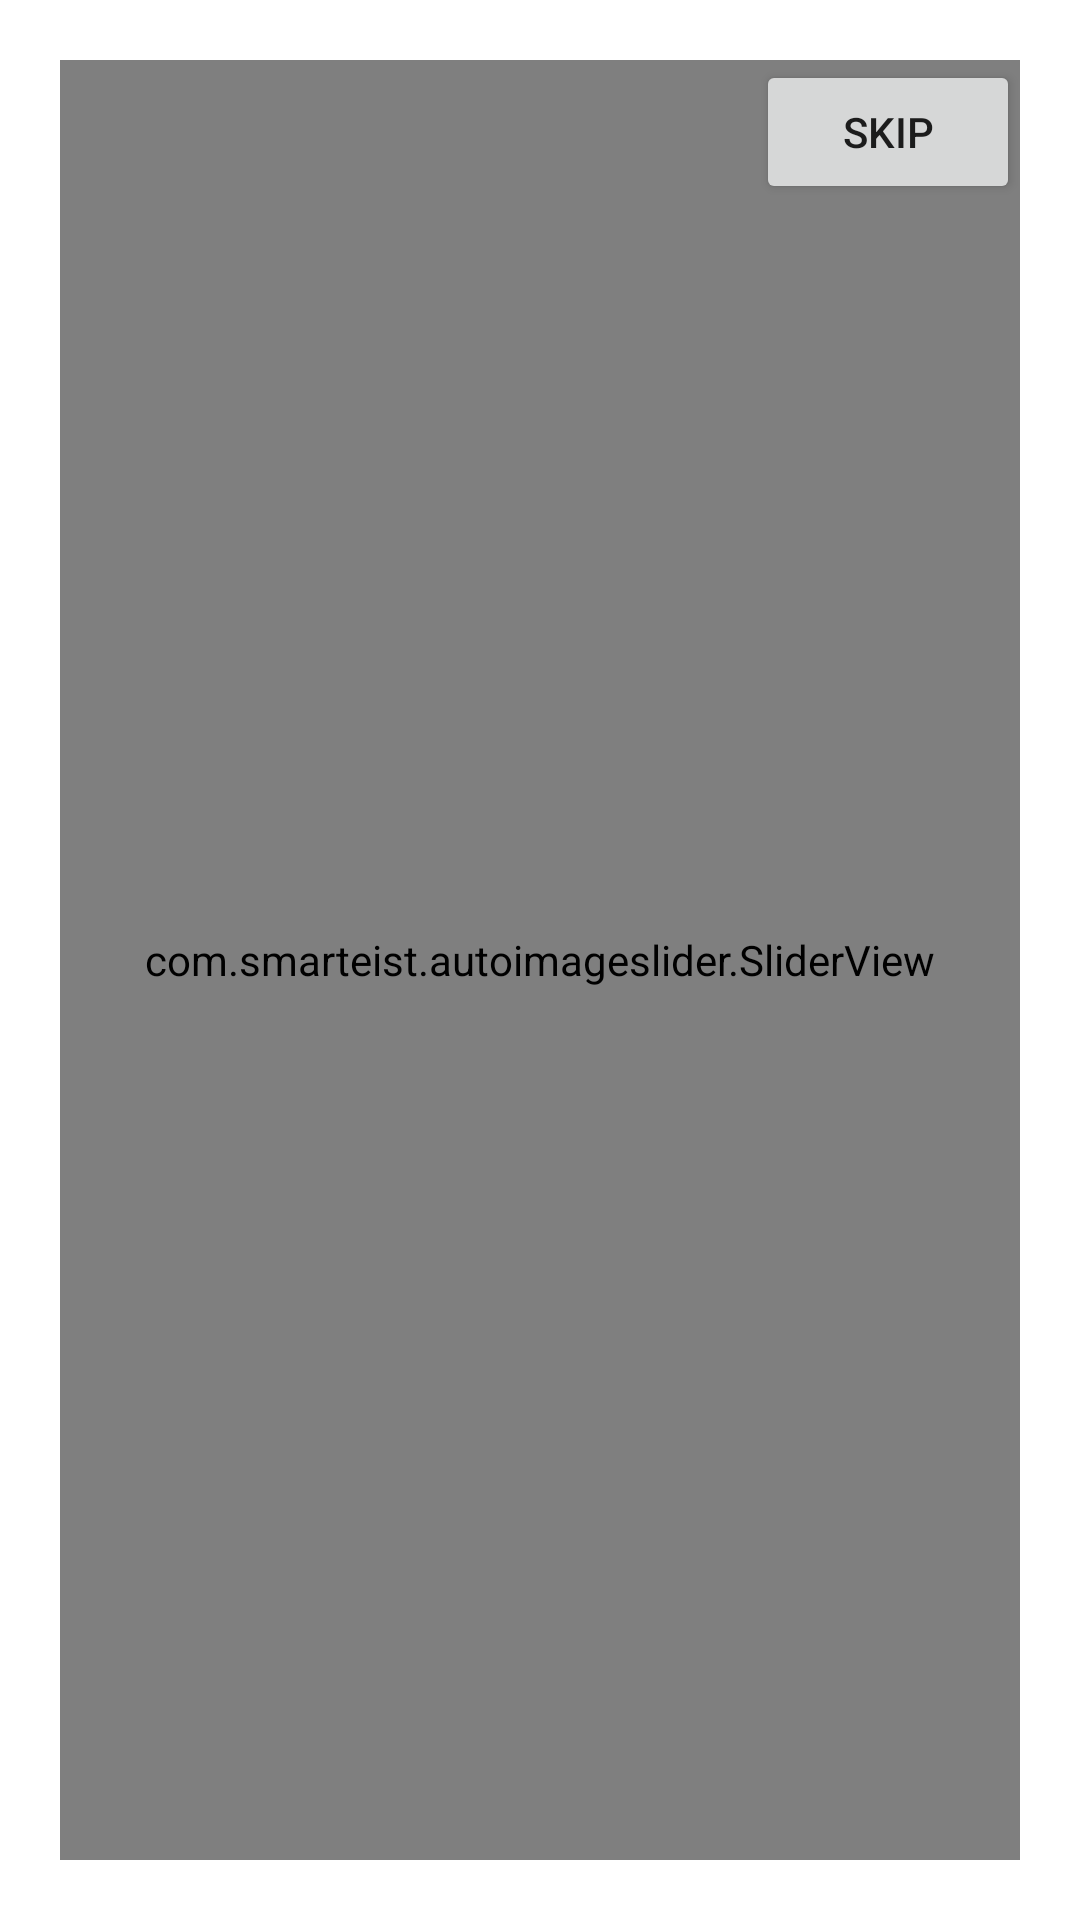

This screen was rendered from an Android layout file. Write that file and the resources it references.
<!-- AndroidManifest.xml: application theme Theme.TYPENOTES -->
<!-- res/layout/activity_on_boarding.xml -->
<?xml version="1.0" encoding="utf-8"?>
<androidx.constraintlayout.widget.ConstraintLayout xmlns:android="http://schemas.android.com/apk/res/android"
    xmlns:app="http://schemas.android.com/apk/res-auto"
    xmlns:tools="http://schemas.android.com/tools"
    android:layout_width="match_parent"
    android:layout_height="match_parent"
    android:background="@color/white"
    android:padding="20dp"
    tools:context=".OnBoardingActivity">

    <com.smarteist.autoimageslider.SliderView
        android:layout_width="match_parent"
        android:layout_height="match_parent"
        android:id="@+id/slider_onboarding"
        app:sliderAnimationDuration="500"
        app:sliderAutoCycleDirection="back_and_forth"
        app:sliderAutoCycleEnabled="true"
        app:sliderIndicatorAnimationDuration="500"
        app:sliderIndicatorGravity="center_horizontal|bottom"
        app:sliderIndicatorMargin="15dp"
        app:sliderIndicatorOrientation="horizontal"
        app:sliderIndicatorPadding="3dp"
        app:sliderIndicatorRadius="2dp"
        app:sliderStartAutoCycle="true"
        app:sliderScrollTimeInSec="1"
        />

    <Button
        android:id="@+id/skip_btn"
        android:layout_width="wrap_content"
        android:layout_height="wrap_content"
        android:drawableRight="@drawable/ic_baseline_navigate_next_24"
        android:text="SKIP"
        app:layout_constraintEnd_toEndOf="@+id/slider_onboarding"
        app:layout_constraintTop_toTopOf="@+id/slider_onboarding" />

</androidx.constraintlayout.widget.ConstraintLayout>
<!-- resources referenced by this layout -->
<resources>
  <color name="white">#FFFFFFFF</color>
  <style name="Theme.TYPENOTES" parent="Theme.MaterialComponents.DayNight.DarkActionBar">
          
          <item name="colorPrimary">@color/yellow_700</item>
          <item name="colorPrimaryVariant">@color/yellow_500</item>
          <item name="colorOnPrimary">@color/white</item>
          
          <item name="colorSecondary">@color/teal_200</item>
          <item name="colorSecondaryVariant">@color/teal_700</item>
          <item name="colorOnSecondary">@color/black</item>
          
          <item name="android:statusBarColor" tools:targetApi="l">?attr/colorPrimaryVariant</item>
          
      </style>
  <color name="yellow_700">#FBC02D</color>
  <color name="yellow_500">#ECA025</color>
  <color name="teal_200">#FF03DAC5</color>
  <color name="teal_700">#FF018786</color>
  <color name="black">#FF000000</color>
</resources>
